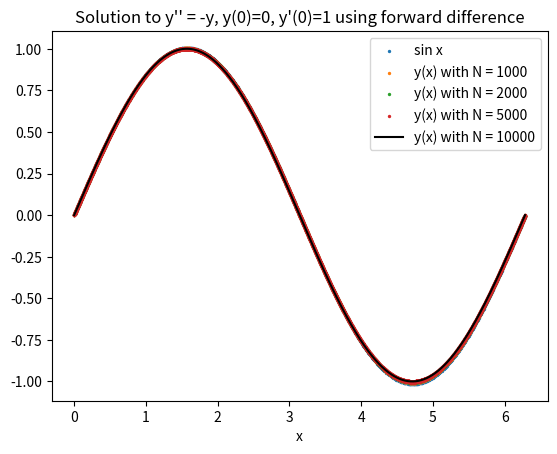

Source code (Python):
"""
Solving y'' = -y, y(0) = 0, y'(0) = 1

General scheme :

y'' = g ---------> dx_i = x_i - x_(i-1) = dx = h, g_n = (y_(n+1) - 2y_n + y_(n-1))/h^2 --> y_n = (y_(n+1) + y_(n-1) - g_n*h^2)/2


forward derivative : dfy = (y(x + dx) - y(x))/dx ----> (y_(n+1) - y_n)/dx
backward derivative : dby = (y(x) - y(x - dx))/dx ----> (y_(n) - y_(n-1))/dx
discrete derivatve : ddy = (y(x + dx) - y(x - dx))/2dx
"""

import numpy as np
import matplotlib.pyplot as plt

# parameters
# N = int(input("Enter the number of steps : "))
a = 0 #float(input("Enter the intial point : "))
b = 2*np.pi #float(input("Enter the final point : "))
y0 = 0 #float(input("Enter the value of function at the initial point : "))
dy0 = 1 #float(input("Enter the value of the derivative of the function at the initial point : "))

def frwrd(xi, xf, yi, dyi, steps) :
    ''' xi : initial x datapoint, xf : final x datapoint, yi : initial y datapoint, dyi : derivativative initial data, steps : number of iterations,
    returns 2D array of x, y values '''

    h = (xf - xi)/steps
    x = np.linspace(xi, xf, steps)
    y = np.array([yi])

    # using forward derivative implementation of the continuous derivative
    y1 = (h*dyi + yi)
    y = np.append(y, y1)
    for i in range(0, len(x)-2) :
        dy = 2*y[i + 1] - (1 + h**2)*y[i]
        y = np.append(y, dy)

    return x, y

def dscrt(xi, xf, yi, dyi, steps) :
    ''' xi : initial x datapoint, xf : final x datapoint, yi : initial y datapoint, dyi : derivativative initial data, steps : number of iterations,
    returns 2D array of x, y values '''

    h = (xf - xi)/steps
    x = np.linspace(xi, xf, steps)
    y = np.array([yi])

    # using disrete derivative implementation of the continuous derivative
    y1 = (h*dyi + yi)
    y = np.append(y, y1)
    for i in range(0, len(x)-2) :
        dy = (2 - h**2)*y[i + 1] - y[i]
        y = np.append(y ,dy)

    return x, y

# results
step = [1000, 2000, 5000, 10000]
for N in step :
    x, y = frwrd(a, b, y0, dy0, N)
    plt.scatter(x, y, s=2)

# actual solution
    u = np.linspace(a, b, 1000)
    sin = np.array([np.sin(u[i]) for i in range(len(u))])

plt.plot(u, sin, color='black')
plt.title("Solution to y'' = -y, y(0)=0, y'(0)=1 using forward difference")
# plt.title("Solution to y'' = -y, y(0)=0, y'(0)=1 using central difference")
plt.xlabel("x")
plt.legend(["sin x", "y(x) with N = 1000", "y(x) with N = 2000", "y(x) with N = 5000", "y(x) with N = 10000"], loc='upper right')
plt.show()